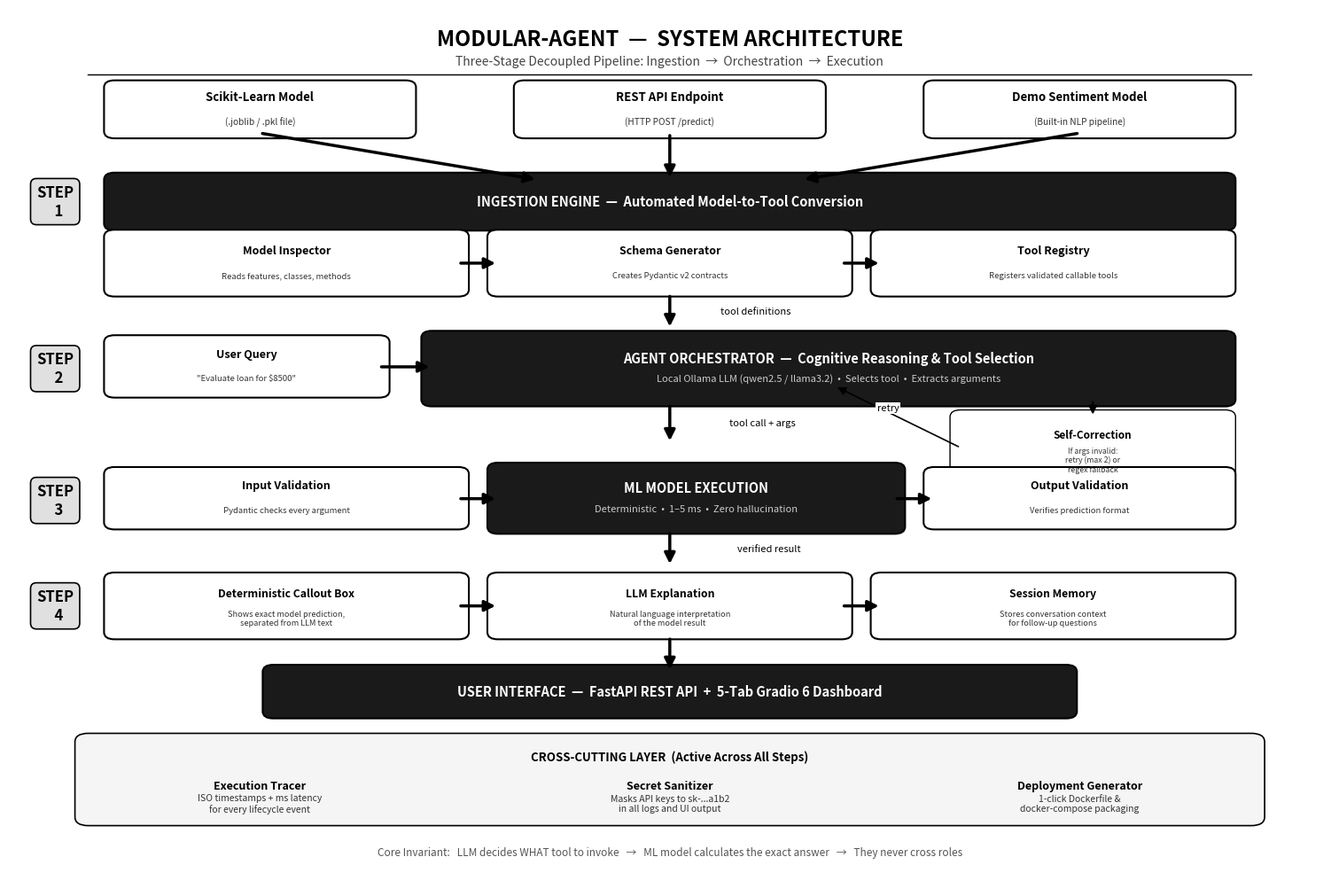

This chart was generated by the following Python code: (Note: this script raises an exception after producing the figure.)
"""
Professional black-and-white architecture diagram for Modular-Agent.
Clean flowchart style with thick visible arrows, numbered steps, and clear flow.
"""

import matplotlib
matplotlib.use("Agg")
import matplotlib.pyplot as plt
import matplotlib.patches as patches
from matplotlib.patches import FancyArrowPatch
from pathlib import Path


def box(ax, x, y, w, h, text, sub=None, lw=1.5, fontsize=10, fill="white"):
    """Clean rectangular box with optional subtitle."""
    rect = patches.FancyBboxPatch(
        (x, y), w, h, boxstyle="round,pad=0.008",
        facecolor=fill, edgecolor="black", linewidth=lw, zorder=2)
    ax.add_patch(rect)
    if sub:
        ax.text(x + w/2, y + h/2 + 0.014, text, ha="center", va="center",
                fontsize=fontsize, fontweight="bold", zorder=3)
        ax.text(x + w/2, y + h/2 - 0.014, sub, ha="center", va="center",
                fontsize=fontsize - 2.2, color="#333333", zorder=3)
    else:
        ax.text(x + w/2, y + h/2, text, ha="center", va="center",
                fontsize=fontsize, fontweight="bold", zorder=3)


def header_box(ax, x, y, w, h, text, sub=None, fontsize=10.5):
    """Dark header box (black fill, white text)."""
    rect = patches.FancyBboxPatch(
        (x, y), w, h, boxstyle="round,pad=0.008",
        facecolor="#1a1a1a", edgecolor="black", linewidth=1.5, zorder=2)
    ax.add_patch(rect)
    if sub:
        ax.text(x + w/2, y + h/2 + 0.012, text, ha="center", va="center",
                fontsize=fontsize, fontweight="bold", color="white", zorder=3)
        ax.text(x + w/2, y + h/2 - 0.012, sub, ha="center", va="center",
                fontsize=fontsize - 2.5, color="#cccccc", zorder=3)
    else:
        ax.text(x + w/2, y + h/2, text, ha="center", va="center",
                fontsize=fontsize, fontweight="bold", color="white", zorder=3)


def thick_arrow(ax, x1, y1, x2, y2, lw=2.5):
    """Thick, clearly visible solid arrow."""
    ax.annotate("", xy=(x2, y2), xytext=(x1, y1),
                arrowprops=dict(
                    arrowstyle="-|>", color="black", lw=lw,
                    mutation_scale=18, shrinkA=2, shrinkB=2),
                zorder=4)


def thin_arrow(ax, x1, y1, x2, y2, lw=1.5, dashed=False):
    """Thinner connecting arrow."""
    style = "dashed" if dashed else "solid"
    ax.annotate("", xy=(x2, y2), xytext=(x1, y1),
                arrowprops=dict(
                    arrowstyle="-|>", color="black", lw=lw, linestyle=style,
                    mutation_scale=14, shrinkA=2, shrinkB=2),
                zorder=4)


def arrow_label(ax, x, y, text, fontsize=8):
    """Label next to an arrow."""
    ax.text(x, y, text, ha="center", va="center",
            fontsize=fontsize, fontstyle="italic", color="black",
            bbox=dict(facecolor="white", edgecolor="none", pad=1.0),
            zorder=5)


def main():
    fig, ax = plt.subplots(figsize=(15, 10), dpi=300)
    fig.patch.set_facecolor("white")
    ax.set_facecolor("white")
    ax.set_xlim(0, 1)
    ax.set_ylim(0, 1)
    ax.axis("off")

    # ── TITLE ─────────────────────────────────────────────────────────
    ax.text(0.50, 0.965, "MODULAR-AGENT  —  SYSTEM ARCHITECTURE",
            ha="center", va="center", fontsize=17, fontweight="bold")
    ax.text(0.50, 0.940, "Three-Stage Decoupled Pipeline: Ingestion  →  Orchestration  →  Execution",
            ha="center", va="center", fontsize=10, color="#444444")
    ax.plot([0.06, 0.94], [0.925, 0.925], color="black", lw=1.0)

    # ══════════════════════════════════════════════════════════════════
    # ROW 1 — INPUT SOURCES  (Top of diagram)
    # ══════════════════════════════════════════════════════════════════
    box(ax, 0.08, 0.86, 0.22, 0.05,
        "Scikit-Learn Model", "(.joblib / .pkl file)", fontsize=9.5)
    box(ax, 0.39, 0.86, 0.22, 0.05,
        "REST API Endpoint", "(HTTP POST /predict)", fontsize=9.5)
    box(ax, 0.70, 0.86, 0.22, 0.05,
        "Demo Sentiment Model", "(Built-in NLP pipeline)", fontsize=9.5)

    # Arrows down from inputs → Ingestion Engine
    thick_arrow(ax, 0.19, 0.858, 0.40, 0.805)
    thick_arrow(ax, 0.50, 0.858, 0.50, 0.805)
    thick_arrow(ax, 0.81, 0.858, 0.60, 0.805)

    # ══════════════════════════════════════════════════════════════════
    # STEP 1 — INGESTION ENGINE
    # ══════════════════════════════════════════════════════════════════
    ax.text(0.035, 0.78, "STEP\n  1", ha="center", va="center",
            fontsize=12, fontweight="bold",
            bbox=dict(facecolor="#e0e0e0", edgecolor="black", boxstyle="round,pad=0.4", lw=1.2))

    header_box(ax, 0.08, 0.755, 0.84, 0.05,
               "INGESTION ENGINE  —  Automated Model-to-Tool Conversion")

    # Three sub-components in a row
    box(ax, 0.08, 0.68, 0.26, 0.06,
        "Model Inspector", "Reads features, classes, methods", fontsize=9)
    box(ax, 0.37, 0.68, 0.26, 0.06,
        "Schema Generator", "Creates Pydantic v2 contracts", fontsize=9)
    box(ax, 0.66, 0.68, 0.26, 0.06,
        "Tool Registry", "Registers validated callable tools", fontsize=9)

    # Horizontal flow arrows within Step 1
    thick_arrow(ax, 0.34, 0.71, 0.37, 0.71)
    thick_arrow(ax, 0.63, 0.71, 0.66, 0.71)

    # Vertical arrow down to Step 2
    thick_arrow(ax, 0.50, 0.675, 0.50, 0.635)
    arrow_label(ax, 0.565, 0.655, "tool definitions")

    # ══════════════════════════════════════════════════════════════════
    # STEP 2 — USER QUERY + AGENT ORCHESTRATOR
    # ══════════════════════════════════════════════════════════════════
    ax.text(0.035, 0.59, "STEP\n  2", ha="center", va="center",
            fontsize=12, fontweight="bold",
            bbox=dict(facecolor="#e0e0e0", edgecolor="black", boxstyle="round,pad=0.4", lw=1.2))

    # User query entering from left
    box(ax, 0.08, 0.565, 0.20, 0.055,
        "User Query", '"Evaluate loan for $8500"', fontsize=9)
    thick_arrow(ax, 0.28, 0.592, 0.32, 0.592)

    # Main orchestrator box
    header_box(ax, 0.32, 0.555, 0.60, 0.07,
               "AGENT ORCHESTRATOR  —  Cognitive Reasoning & Tool Selection",
               "Local Ollama LLM (qwen2.5 / llama3.2)  •  Selects tool  •  Extracts arguments")

    # Vertical arrow down to Step 3
    thick_arrow(ax, 0.50, 0.55, 0.50, 0.505)
    arrow_label(ax, 0.57, 0.528, "tool call + args")

    # Self-correction side box
    box(ax, 0.72, 0.465, 0.20, 0.07,
        "Self-Correction", "If args invalid:\nretry (max 2) or\nregex fallback", fontsize=8.5, lw=1.0)
    # Arrow from orchestrator to self-correction
    thin_arrow(ax, 0.82, 0.555, 0.82, 0.535)
    # Arrow back up from self-correction
    thin_arrow(ax, 0.72, 0.50, 0.625, 0.57, lw=1.2)
    arrow_label(ax, 0.665, 0.545, "retry")

    # ══════════════════════════════════════════════════════════════════
    # STEP 3 — VALIDATION + MODEL EXECUTION
    # ══════════════════════════════════════════════════════════════════
    ax.text(0.035, 0.44, "STEP\n  3", ha="center", va="center",
            fontsize=12, fontweight="bold",
            bbox=dict(facecolor="#e0e0e0", edgecolor="black", boxstyle="round,pad=0.4", lw=1.2))

    box(ax, 0.08, 0.415, 0.26, 0.055,
        "Input Validation", "Pydantic checks every argument", fontsize=9)
    thick_arrow(ax, 0.34, 0.442, 0.37, 0.442)
    header_box(ax, 0.37, 0.41, 0.30, 0.065,
               "ML MODEL EXECUTION",
               "Deterministic  •  1–5 ms  •  Zero hallucination")
    thick_arrow(ax, 0.67, 0.442, 0.70, 0.442)
    box(ax, 0.70, 0.415, 0.22, 0.055,
        "Output Validation", "Verifies prediction format", fontsize=9)

    # Vertical arrow down to Step 4
    thick_arrow(ax, 0.50, 0.405, 0.50, 0.365)
    arrow_label(ax, 0.575, 0.385, "verified result")

    # ══════════════════════════════════════════════════════════════════
    # STEP 4 — RESPONSE DELIVERY
    # ══════════════════════════════════════════════════════════════════
    ax.text(0.035, 0.32, "STEP\n  4", ha="center", va="center",
            fontsize=12, fontweight="bold",
            bbox=dict(facecolor="#e0e0e0", edgecolor="black", boxstyle="round,pad=0.4", lw=1.2))

    box(ax, 0.08, 0.29, 0.26, 0.06,
        "Deterministic Callout Box", "Shows exact model prediction,\nseparated from LLM text", fontsize=8.8)
    box(ax, 0.37, 0.29, 0.26, 0.06,
        "LLM Explanation", "Natural language interpretation\nof the model result", fontsize=8.8)
    box(ax, 0.66, 0.29, 0.26, 0.06,
        "Session Memory", "Stores conversation context\nfor follow-up questions", fontsize=8.8)

    # Horizontal flow arrows within Step 4
    thick_arrow(ax, 0.34, 0.32, 0.37, 0.32)
    thick_arrow(ax, 0.63, 0.32, 0.66, 0.32)

    # Arrow down to delivery
    thick_arrow(ax, 0.50, 0.285, 0.50, 0.245)

    # Final delivery
    header_box(ax, 0.20, 0.20, 0.60, 0.045,
               "USER INTERFACE  —  FastAPI REST API  +  5-Tab Gradio 6 Dashboard")

    # ══════════════════════════════════════════════════════════════════
    # BOTTOM BAR — OBSERVABILITY (runs across all steps)
    # ══════════════════════════════════════════════════════════════════
    ax.plot([0.06, 0.94], [0.175, 0.175], color="black", lw=0.6, linestyle="dotted")

    ax.add_patch(patches.FancyBboxPatch(
        (0.06, 0.08), 0.88, 0.085,
        boxstyle="round,pad=0.010", facecolor="#f5f5f5",
        edgecolor="black", linewidth=1.2, zorder=2))

    ax.text(0.50, 0.148, "CROSS-CUTTING LAYER  (Active Across All Steps)",
            ha="center", va="center", fontsize=9.5, fontweight="bold", zorder=3)

    ax.text(0.19, 0.115, "Execution Tracer", ha="center", va="center",
            fontsize=9, fontweight="bold", zorder=3)
    ax.text(0.19, 0.095, "ISO timestamps + ms latency\nfor every lifecycle event",
            ha="center", va="center", fontsize=7.5, color="#333", zorder=3)

    ax.text(0.50, 0.115, "Secret Sanitizer", ha="center", va="center",
            fontsize=9, fontweight="bold", zorder=3)
    ax.text(0.50, 0.095, "Masks API keys to sk-...a1b2\nin all logs and UI output",
            ha="center", va="center", fontsize=7.5, color="#333", zorder=3)

    ax.text(0.81, 0.115, "Deployment Generator", ha="center", va="center",
            fontsize=9, fontweight="bold", zorder=3)
    ax.text(0.81, 0.095, "1-click Dockerfile &\ndocker-compose packaging",
            ha="center", va="center", fontsize=7.5, color="#333", zorder=3)

    # ── Footer ──
    ax.text(0.50, 0.04,
            "Core Invariant:   LLM decides WHAT tool to invoke   →   ML model calculates the exact answer   →   They never cross roles",
            ha="center", va="center", fontsize=8.5, fontstyle="italic", color="#555")

    # ── Save ──
    plt.tight_layout(pad=0.3)
    base = Path("C:/Users/LENOVO/.gemini/antigravity/scratch/modular_agent")
    for ext, fmt in [(".png", "png"), (".jpeg", "jpeg")]:
        for name in [f"architecture_diagram{ext}", f"architecture_diagram_simple_bw{ext}"]:
            plt.savefig(str(base / name), dpi=300, facecolor="white",
                        bbox_inches="tight", format=fmt)
    plt.close()
    print("[OK] All diagram files saved successfully.")


if __name__ == "__main__":
    main()
